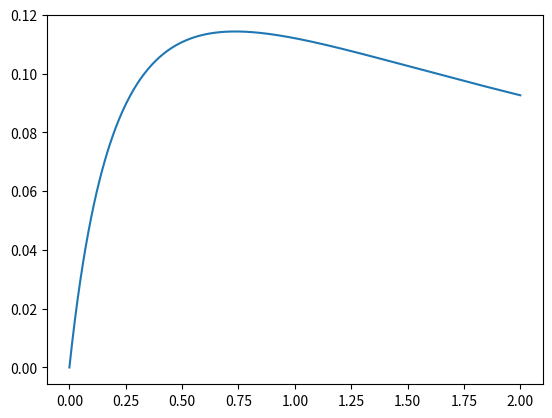

Write the Python code that produced this figure.
import numpy as np
import matplotlib.pyplot as plt

gamma_min=1/200
gamma_max=1/5
gamma_phonon=1/3

def contraste(x):
    return 1-((x+gamma_max+gamma_phonon)*(x+3*(gamma_min+gamma_phonon)))/((x+gamma_min+gamma_phonon)*(x+3*(gamma_max+gamma_phonon)))


absc=np.linspace(0,2,500)

ord=[contraste(x) for x in absc]

plt.plot(absc,ord)
plt.show()